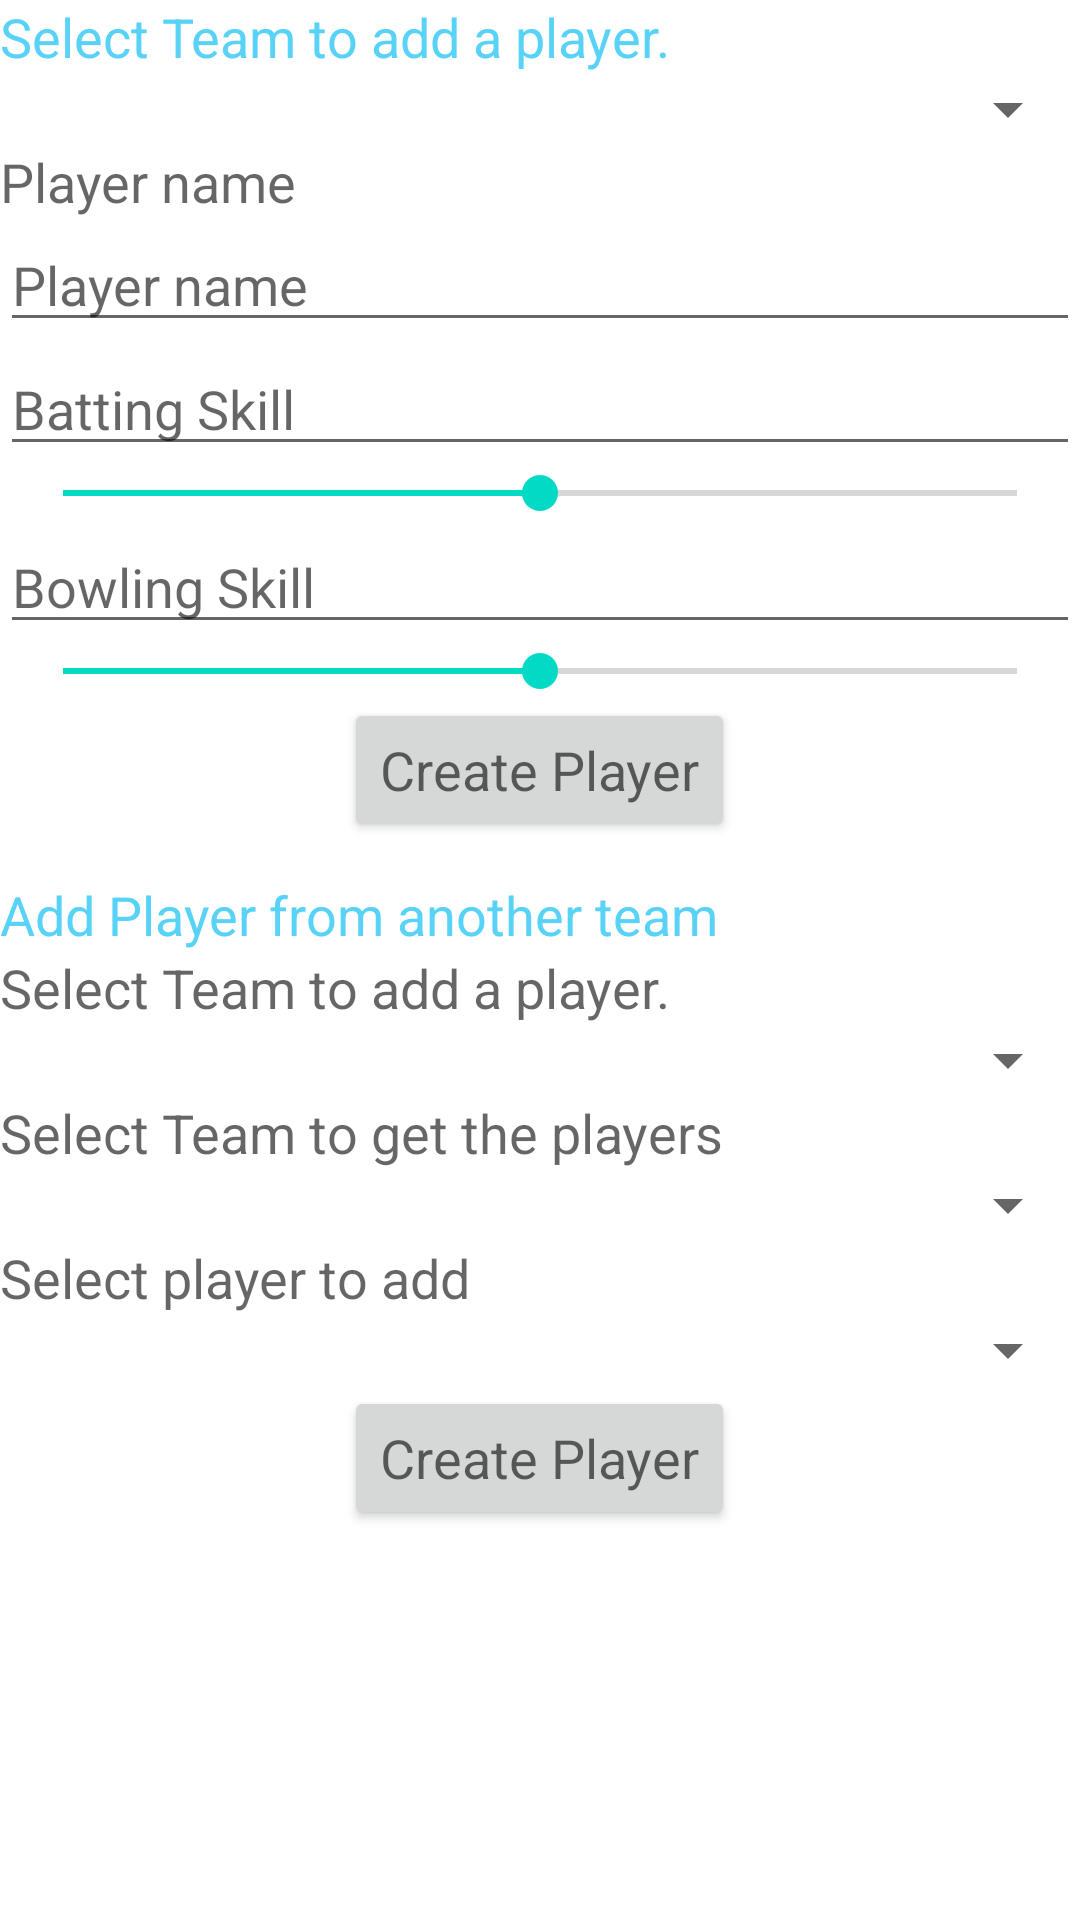

Reconstruct the res/layout file that produces this screen, plus the resources it refers to.
<!-- AndroidManifest.xml: fallback theme Theme.MaterialComponents.DayNight.NoActionBar -->
<!-- res/layout/add_team_member.xml -->
<ScrollView xmlns:android="http://schemas.android.com/apk/res/android"
    android:id="@+id/screen"
    android:layout_width="match_parent"
    android:layout_height="match_parent"
    android:layout_gravity="center_vertical"
    android:orientation="vertical" >

    <LinearLayout
        android:layout_width="match_parent"
        android:layout_height="wrap_content"
        android:orientation="vertical" >

        <TextView
            style="@style/lightBlue"
            android:layout_width="wrap_content"
            android:layout_height="wrap_content"
            android:text="@string/add_team_member_select_team"
            android:textAppearance="?android:attr/textAppearanceMedium" />

        <Spinner
            android:id="@+id/team1"
            android:layout_width="match_parent"
            android:layout_height="wrap_content"
            android:textAppearance="?android:attr/textAppearanceMedium" />

        <TextView
            android:layout_width="wrap_content"
            android:layout_height="wrap_content"
            android:text="@string/add_team_member_new_member"
            android:textAppearance="?android:attr/textAppearanceMedium" />

        <EditText
            android:id="@+id/playerName"
            android:layout_width="match_parent"
            android:layout_height="wrap_content"
            android:ems="10"
            android:hint="@string/add_team_member_new_member"
            android:inputType="text"
            android:textAppearance="?android:attr/textAppearanceMedium" >
        </EditText>

        <EditText
            android:layout_width="match_parent"
            android:layout_height="wrap_content"
            android:hint="@string/add_team_member_batting_skill"
            android:textAppearance="?android:attr/textAppearanceMedium" >
        </EditText>

        <SeekBar
            android:id="@+id/battingSkill"
            android:layout_width="match_parent"
            android:layout_height="wrap_content"
            android:layout_gravity="left"
            android:layout_marginLeft="5dp"
            android:layout_marginRight="5dp"
            android:max="10"
            android:progress="5" />

        <EditText
            android:layout_width="match_parent"
            android:layout_height="wrap_content"
            android:hint="@string/add_team_member_bowling_skill"
            android:textAppearance="?android:attr/textAppearanceMedium" >
        </EditText>

        <SeekBar
            android:id="@+id/BowlingSkill"
            android:layout_width="match_parent"
            android:layout_height="wrap_content"
            android:layout_gravity="left"
            android:layout_marginLeft="5dp"
            android:layout_marginRight="5dp"
            android:max="10"
            android:progress="5" />

        <Button
            android:id="@+id/btn_create_new"
            android:layout_width="wrap_content"
            android:layout_height="wrap_content"
            android:layout_gravity="center_horizontal"
            android:onClick="createTeamMemberClick"
            android:text="@string/add_team_member_create_team_member"
            android:textAppearance="?android:attr/textAppearanceMedium" />

        <View
            android:layout_width="match_parent"
            android:layout_height="2dp"
            android:layout_marginBottom="5dp"
            android:layout_marginTop="5dp"
            android:background="@android:color/white" />

        <TextView
            style="@style/lightBlue"
            android:layout_width="wrap_content"
            android:layout_height="wrap_content"
            android:text="@string/add_team_member_associate_player"
            android:textAppearance="?android:attr/textAppearanceMedium" />

        <TextView
            android:layout_width="wrap_content"
            android:layout_height="wrap_content"
            android:text="@string/add_team_member_select_team"
            android:textAppearance="?android:attr/textAppearanceMedium" />

        <Spinner
            android:id="@+id/select_team1"
            android:layout_width="match_parent"
            android:layout_height="wrap_content"
            android:textAppearance="?android:attr/textAppearanceMedium" />

        <TextView
            android:layout_width="wrap_content"
            android:layout_height="wrap_content"
            android:text="@string/add_team_member_select_from_team"
            android:textAppearance="?android:attr/textAppearanceMedium" />

        <Spinner
            android:id="@+id/select_player_from_team"
            android:layout_width="match_parent"
            android:layout_height="wrap_content"
            android:textAppearance="?android:attr/textAppearanceMedium" />

        <TextView
            android:layout_width="wrap_content"
            android:layout_height="wrap_content"
            android:text="@string/add_team_member_select_player_to_add"
            android:textAppearance="?android:attr/textAppearanceMedium" />

        <Spinner
            android:id="@+id/select_player_to_add"
            android:layout_width="match_parent"
            android:layout_height="wrap_content"
            android:textAppearance="?android:attr/textAppearanceMedium" />

        <Button
            android:id="@+id/btn_create_existing"
            android:layout_width="wrap_content"
            android:layout_height="wrap_content"
            android:layout_gravity="center_horizontal"
            android:onClick="createTeamMemberClick"
            android:text="@string/add_team_member_create_team_member"
            android:textAppearance="?android:attr/textAppearanceMedium" />
    </LinearLayout>

</ScrollView>
<!-- resources referenced by this layout -->
<resources>
  <string name="add_team_member_associate_player">Add Player from another team</string>
  <string name="add_team_member_batting_skill">Batting Skill</string>
  <string name="add_team_member_bowling_skill">Bowling Skill</string>
  <string name="add_team_member_create_team_member">Create Player</string>
  <string name="add_team_member_new_member">Player name</string>
  <string name="add_team_member_select_from_team">Select Team to get the players</string>
  <string name="add_team_member_select_player_to_add">Select player to add</string>
  <string name="add_team_member_select_team">Select Team to add a player.</string>
  <style name="lightBlue">
          <item name="android:textColor">#58D3F7</item>
      </style>
</resources>
